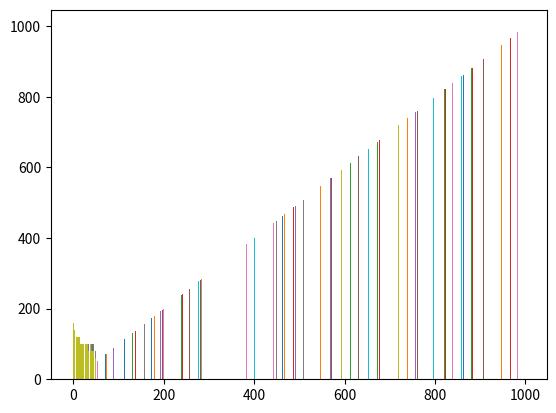

Python code for this plot:
# libraries, matplotlib

import matplotlib.pyplot as plt

plt.bar(range(30), range(30))
plt.show()


# Two
import matplotlib.pyplot as plt


def Prime_number(number):
    Status = True
    for Prime_numbers in range(2, int(number**0.5) + 1):
        if number % Prime_numbers == 0:
            Status = False
    return Status


for barchart in range(2, 1 * 10**3):
    if Prime_number(barchart):
        plt.bar(barchart, barchart)
plt.show()

# Three
import random

import matplotlib.pyplot as plt

random.seed()
Peoples = [100] * 1 * 5 * 10
Counts_Times = 0
for Room in range(1 * 50):
    Random_1 = random.randrange(50)
    Random_2 = random.randrange(50)
    Counts_Times += 1
    if Peoples[Random_1] < 1:
        continue
    Peoples[Random_1] -= 20
    Peoples[Random_2] += 20
    plt.bar(range(50), sorted(Peoples, reverse=True))
plt.show()
